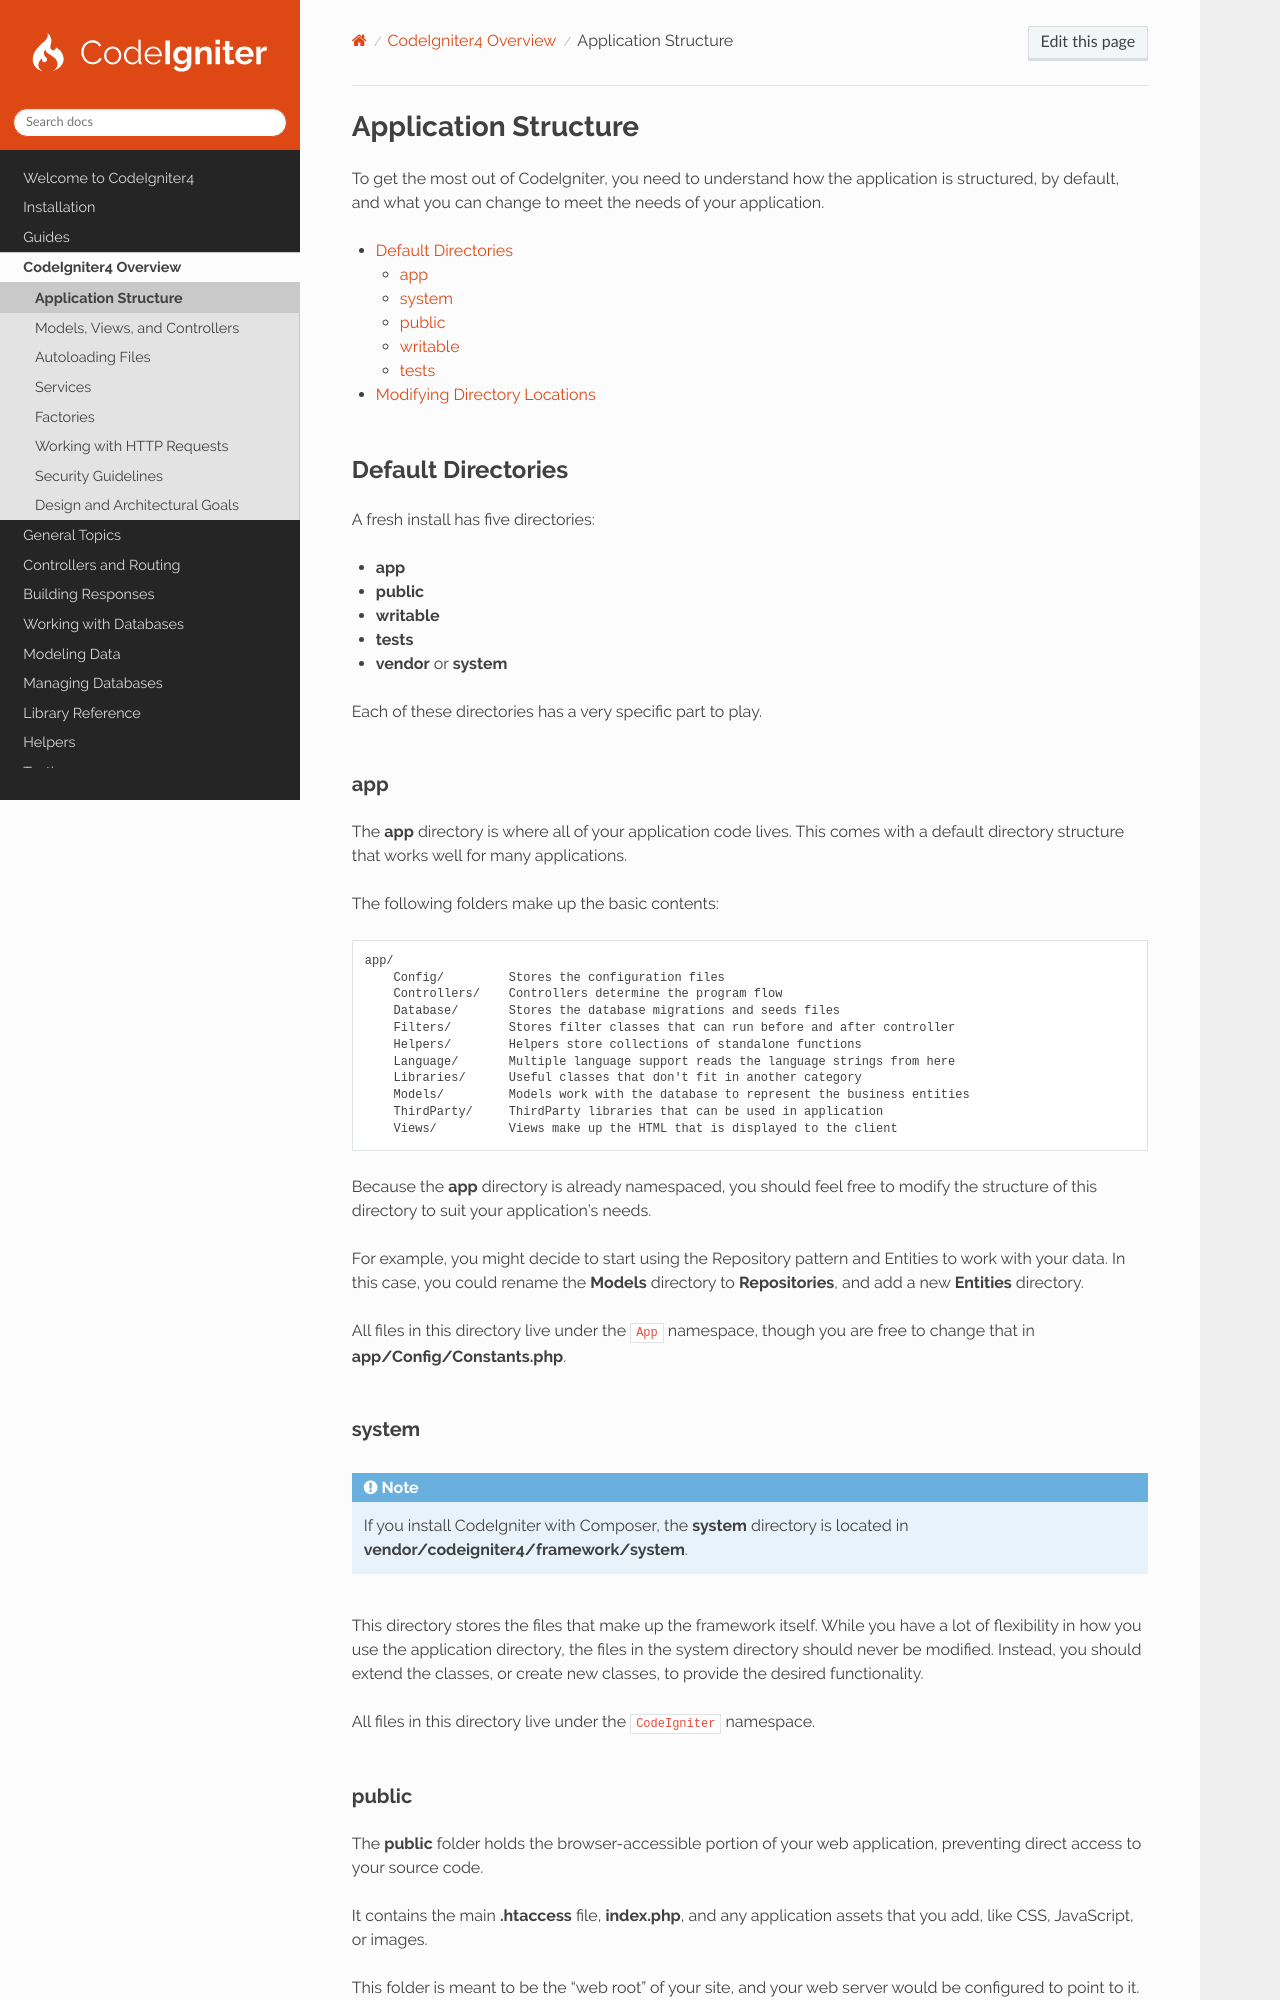

repository: codeigniter4/CodeIgniter4 · page: concepts/structure.html · generator: sphinx

#####################
Application Structure
#####################

To get the most out of CodeIgniter, you need to understand how the application is structured, by default, and what you
can change to meet the needs of your application.

.. contents::
    :local:
    :depth: 2

Default Directories
*******************

A fresh install has five directories:

- **app**
- **public**
- **writable**
- **tests**
- **vendor** or **system**

Each of these directories has a very specific part to play.

app
===

The **app** directory is where all of your application code lives. This comes with a default directory structure that
works well for many applications.

The following folders make up the basic contents:

.. code-block:: none

    app/
        Config/         Stores the configuration files
        Controllers/    Controllers determine the program flow
        Database/       Stores the database migrations and seeds files
        Filters/        Stores filter classes that can run before and after controller
        Helpers/        Helpers store collections of standalone functions
        Language/       Multiple language support reads the language strings from here
        Libraries/      Useful classes that don't fit in another category
        Models/         Models work with the database to represent the business entities
        ThirdParty/     ThirdParty libraries that can be used in application
        Views/          Views make up the HTML that is displayed to the client

Because the **app** directory is already namespaced, you should feel free to modify the structure of this directory to
suit your application's needs.

For example, you might decide to start using the Repository pattern and Entities to work with your data. In this case,
you could rename the **Models** directory to **Repositories**, and add a new **Entities** directory.

All files in this directory live under the ``App`` namespace, though you are free to change that in
**app/Config/Constants.php**.

system
======

.. note:: If you install CodeIgniter with Composer, the **system** directory is located in
    **vendor/codeigniter4/framework/system**.

This directory stores the files that make up the framework itself. While you have a lot of flexibility in how you use
the application directory, the files in the system directory should never be modified. Instead, you should extend the
classes, or create new classes, to provide the desired functionality.

All files in this directory live under the ``CodeIgniter`` namespace.

.. _application-structure-public:
